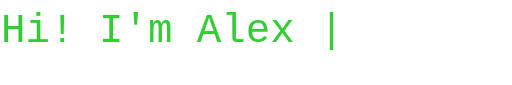
t = 0.00 s
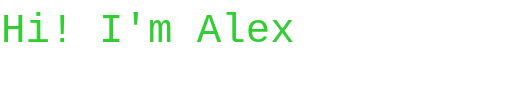
t = 0.63 s
t = 1.00 s: frame unchanged from t = 0.00 s, image omitted
t = 1.50 s: frame unchanged from t = 0.00 s, image omitted
t = 2.25 s: frame unchanged from t = 0.00 s, image omitted
t = 3.00 s: frame unchanged from t = 0.00 s, image omitted

The animated SVG that drew these frames (rendered in a browser with its animation timeline set to each time). Animation: 1 SMIL element (animate=1), 1 CSS @keyframes rule; one cycle of 3.00 s, repeats indefinitely.

<svg viewBox="0 0 600 100" xmlns="http://www.w3.org/2000/svg">
  <style>
    .text {
      fill: limegreen;
      font-size: 48px;
      font-family: 'Courier New', Courier, monospace;
    }
    .cursor {
      fill: limegreen;
      animation: blink 1s infinite;
    }
    @keyframes blink {
      0%, 50% {
        opacity: 1;
      }
      50.1%, 100% {
        opacity: 0;
      }
    }
  </style>
  <text x="0" y="50" class="text">Hi! I'm Alex <tspan class="cursor">|</tspan></text>
  <animate 
    attributeName="textLength"
    from="0"
    to="450"
    dur="3s"
    fill="freeze"
  />
</svg>
